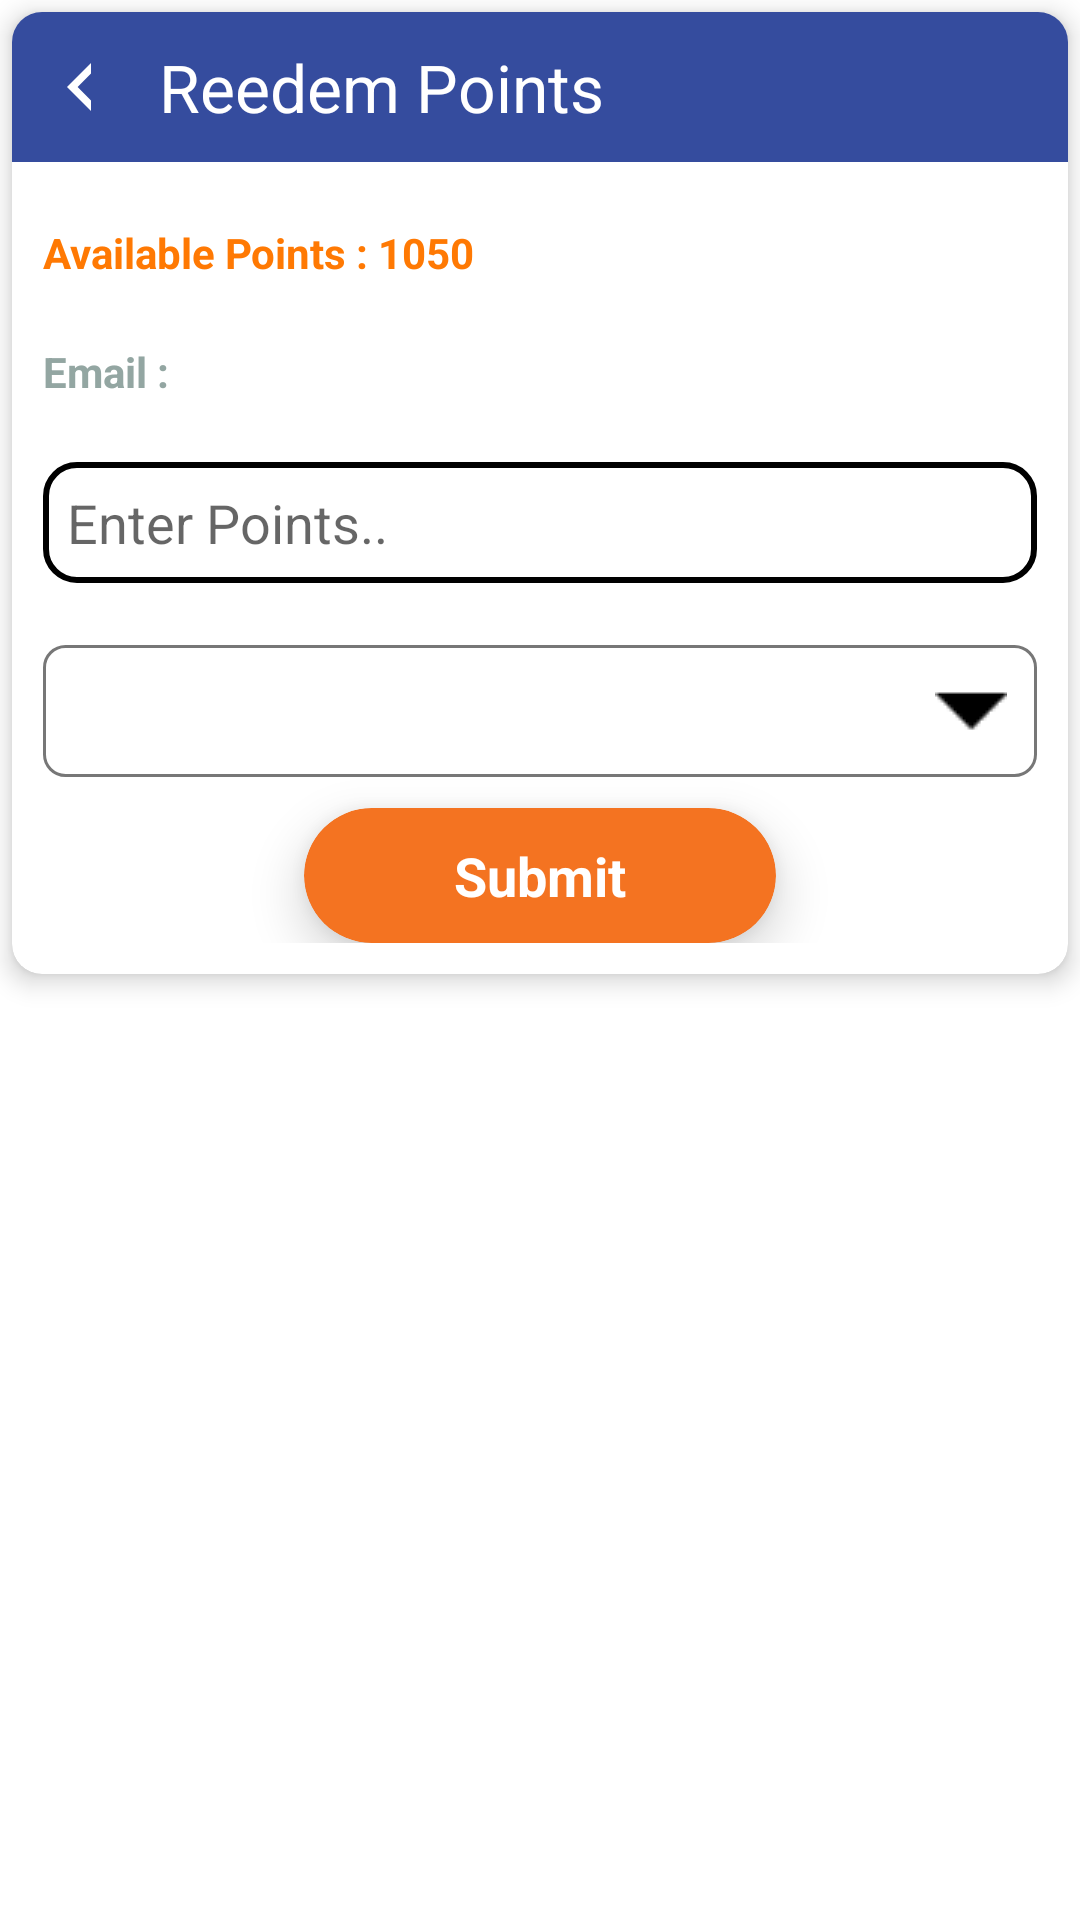

Produce the Android XML layout that renders to this screen, including the resource entries it uses.
<!-- AndroidManifest.xml: application theme Theme.DoYourSurvey -->
<!-- res/layout/activity_redeempoints.xml -->
<?xml version="1.0" encoding="utf-8"?>
<LinearLayout xmlns:android="http://schemas.android.com/apk/res/android"
    android:layout_width="match_parent"
    android:layout_height="wrap_content"
    xmlns:app="http://schemas.android.com/apk/res-auto"
    android:orientation="vertical"
    android:layout_margin="05pt">
    <androidx.cardview.widget.CardView
        android:layout_width="match_parent"
        android:layout_height="wrap_content"
        android:layout_margin="02pt"
        app:cardCornerRadius="10dp"
        app:cardElevation="05dp"
        android:elevation="4dp"
        app:cardBackgroundColor="@color/cardview_light_background"
        android:dividerHeight="0.0px"
        android:clipToPadding="false"
        android:clipChildren="false"
        app:cardPreventCornerOverlap="false"
        >
        <LinearLayout
            android:layout_width="match_parent"
            android:layout_height="wrap_content"
            android:orientation="vertical">
            <LinearLayout
                android:layout_width="match_parent"
                android:layout_height="wrap_content"
                android:orientation="horizontal"
                android:padding="05pt"
                android:background="@color/colorPrimary"
                android:gravity="center_vertical"
                >
                <ImageView
                    android:layout_width="wrap_content"
                    android:layout_height="wrap_content"
                    android:layout_margin="01pt"
                    android:src="@drawable/ic_back_arrow"
                    android:id="@+id/Activity_ReedemPoints_BackImage"/>
                <TextView
                    android:layout_width="match_parent"
                    android:layout_height="wrap_content"
                    android:layout_weight="1"
                    android:gravity="center_vertical"
                    android:textColor="@color/white"
                    android:textAppearance="?android:attr/textAppearanceLarge"
                    android:text="Reedem Points"
                    android:layout_marginLeft="10pt"
                    />
            </LinearLayout>
            <LinearLayout
                android:layout_width="match_parent"
                android:layout_height="wrap_content"
                android:orientation="vertical"
                android:padding="05pt"
                android:gravity="center">
                <TextView
                    android:layout_width="match_parent"
                    android:layout_height="wrap_content"
                    android:textColor="@color/yellow"
                    android:text="Available Points : 1050"
                    android:id="@+id/Activity_ReedemPoints_AvailablePointsText"
                    android:paddingTop="05pt"
                    android:paddingBottom="05pt"
                    android:textStyle="bold"
                    android:textAppearance="?android:attr/textAppearanceSmall"
                    />
                <TextView
                    android:layout_width="match_parent"
                    android:layout_height="wrap_content"
                    android:textColor="@color/view_color"
                    android:text="Email : "
                    android:id="@+id/Activity_ReedemPoints_EmailText"
                    android:paddingTop="05pt"
                    android:paddingBottom="05pt"
                    android:textStyle="bold"
                    android:textAppearance="?android:attr/textAppearanceSmall"
                    />
                <LinearLayout
                    android:layout_width="match_parent"
                    android:layout_height="wrap_content"
                    android:orientation="vertical"
                    android:background="@drawable/edit_back_layout_styles"
                    android:padding="02pt"
                    android:layout_marginTop="05pt"
                    android:layout_marginBottom="05pt">
                    <EditText
                        android:layout_width="match_parent"
                        android:layout_height="wrap_content"
                        android:inputType="number"
                        android:digits="0123456789"
                        android:hint="Enter Points.."
                        android:imeOptions="actionDone"
                        android:background="@drawable/edittext_background_styles"
                        android:id="@+id/Activity_ReedemPoints_ReedemPointEditText"/>

                </LinearLayout>
                <Spinner
                    android:layout_width="match_parent"
                    android:layout_height="wrap_content"
                    android:background="@drawable/spinner_background_styles"
                    android:layout_marginTop="05pt"
                    android:layout_marginBottom="05pt"
                    android:id="@+id/Activity_ReedemPoints_Voucher_Spinner"/>

                <LinearLayout
                    android:layout_width="match_parent"
                    android:layout_height="wrap_content"
                    android:orientation="vertical"
                    android:id="@+id/Activity_ReedemPoints_PaytmNumber_Layout"
                    android:visibility="gone"
                    >
                    <TextView
                        android:layout_width="match_parent"
                        android:layout_height="wrap_content"
                        android:textColor="@color/view_color"
                        android:text="Please Enter your Paytm Mobile Number Below"
                        android:paddingTop="05pt"
                        android:textSize="14sp"
                        />
                    <LinearLayout
                        android:layout_width="match_parent"
                        android:layout_height="wrap_content"
                        android:orientation="vertical"
                        android:background="@drawable/edit_back_layout_styles"
                        android:padding="02pt"
                        android:layout_marginTop="05pt"
                        android:layout_marginBottom="05pt"

                       >
                        <EditText
                            android:layout_width="match_parent"
                            android:layout_height="wrap_content"
                            android:inputType="phone"
                            android:digits="0123456789"
                            android:maxLength="10"
                            android:hint="Enter Paytm Number here"
                            android:imeOptions="actionDone"
                            android:background="@drawable/edittext_background_styles"
                            android:id="@+id/Activity_ReedemPoints_PaytmMobileNumberEditText"/>

                    </LinearLayout>
                </LinearLayout>

                <androidx.cardview.widget.CardView
                    android:layout_width="wrap_content"
                    android:layout_height="wrap_content"
                    app:cardCornerRadius="25dp"
                    app:cardElevation="10dp"
                    android:elevation="8dp"
                    app:cardBackgroundColor="@color/colorAccent"
                    android:dividerHeight="0.0px"
                    android:clipToPadding="false"
                    android:clipChildren="false"
                    app:cardPreventCornerOverlap="false"
                    android:id="@+id/cv_Actvity_Submit"
                    >
                    <TextView
                        android:layout_width="wrap_content"
                        android:layout_height="wrap_content"
                        android:textColor="@color/white"
                        android:textStyle="bold"
                        android:textAppearance="?android:attr/textAppearanceMedium"
                        android:textAllCaps="false"
                        android:text="  Submit  "
                        android:paddingEnd="20pt"
                        android:paddingStart="20pt"
                        android:paddingTop="05pt"
                        android:paddingBottom="05pt"
                        />
                </androidx.cardview.widget.CardView>


            </LinearLayout>
        </LinearLayout>
    </androidx.cardview.widget.CardView>



</LinearLayout>
<!-- resources referenced by this layout -->
<resources>
  <color name="colorAccent">#F47321</color>
  <color name="colorPrimary">#354C9E</color>
  <color name="view_color">#93A6A2</color>
  <color name="white">#FFFFFF</color>
  <color name="yellow">#FF7903</color>
  <!-- drawable edit_back_layout_styles (drawable) -->
  <?xml version="1.0" encoding="utf-8"?>
  <selector xmlns:android="http://schemas.android.com/apk/res/android">
      <item>
          <shape xmlns:android="http://schemas.android.com/apk/res/android"
              android:shape="rectangle">
              <solid android:color="@color/Transparent"/>
              <stroke android:color="@color/black"
                  android:width="01pt"/>
              <corners android:radius="05pt"/>
              <padding android:bottom="02pt"
                  android:left="02pt"
                  android:right="02pt"
                  android:top="02pt"/>
          </shape>
      </item>
  </selector>
  <!-- drawable edittext_background_styles (drawable) -->
  <?xml version="1.0" encoding="utf-8"?>
  <selector xmlns:android="http://schemas.android.com/apk/res/android">
      <item>
          <shape xmlns:android="http://schemas.android.com/apk/res/android"
              android:shape="rectangle">
              <solid android:color="@color/Transparent"/>
              <padding android:bottom="02pt"
                  android:left="02pt"
                  android:right="02pt"
                  android:top="02pt"/>
          </shape>
      </item>
  </selector>
  <!-- drawable ic_back_arrow (drawable) -->
  <vector
  
      android:tint="#FFFFFF"
      android:width="14dp"
      android:height="24dp"
      android:viewportWidth="14"
      android:viewportHeight="24"
      xmlns:android="http://schemas.android.com/apk/res/android">
      <path android:fillColor="@android:color/white" android:pathData="M17.77,3.77l-1.77,-1.77l-10,10l10,10l1.77,-1.77l-8.23,-8.23z"/>
  </vector>
  <style name="Theme.DoYourSurvey" parent="Theme.AppCompat.Light.NoActionBar">
          <item name="colorPrimary">@color/colorPrimary</item>
          <item name="colorPrimaryDark">@color/colorPrimaryDark</item>
          <item name="colorAccent">@color/colorAccent</item>
          <item name="android:forceDarkAllowed" tools:targetApi="q">false</item>
          <item name="android:homeAsUpIndicator">@drawable/ic_back_arrow</item>
          <item name="android:windowAnimationStyle">@style/CustomActivityAnimation</item>
          <item name="android:windowBackground">@drawable/gradient_splash</item>
      </style>
  <color name="Transparent">#00000000</color>
  <color name="black">#FF000000</color>
  <color name="colorPrimaryDark">#2A3C7C</color>
  <style name="CustomActivityAnimation" parent="@android:style/Animation.Activity">
          <item name="android:activityOpenEnterAnimation">@anim/slide_in_right</item>
          <item name="android:activityOpenExitAnimation">@anim/slide_out_left</item>
          <item name="android:activityCloseEnterAnimation">@anim/slide_in_left</item>
          <item name="android:activityCloseExitAnimation">@anim/slide_out_right</item>
      </style>
  <!-- drawable gradient_splash (drawable) -->
  <?xml version="1.0" encoding="utf-8"?>
  <shape xmlns:android="http://schemas.android.com/apk/res/android">
      <gradient
          android:angle="135"
          android:centerColor="@color/white"
          android:endColor="@color/white"
          android:startColor="@color/white"
          android:type="linear" />
  </shape>
</resources>
